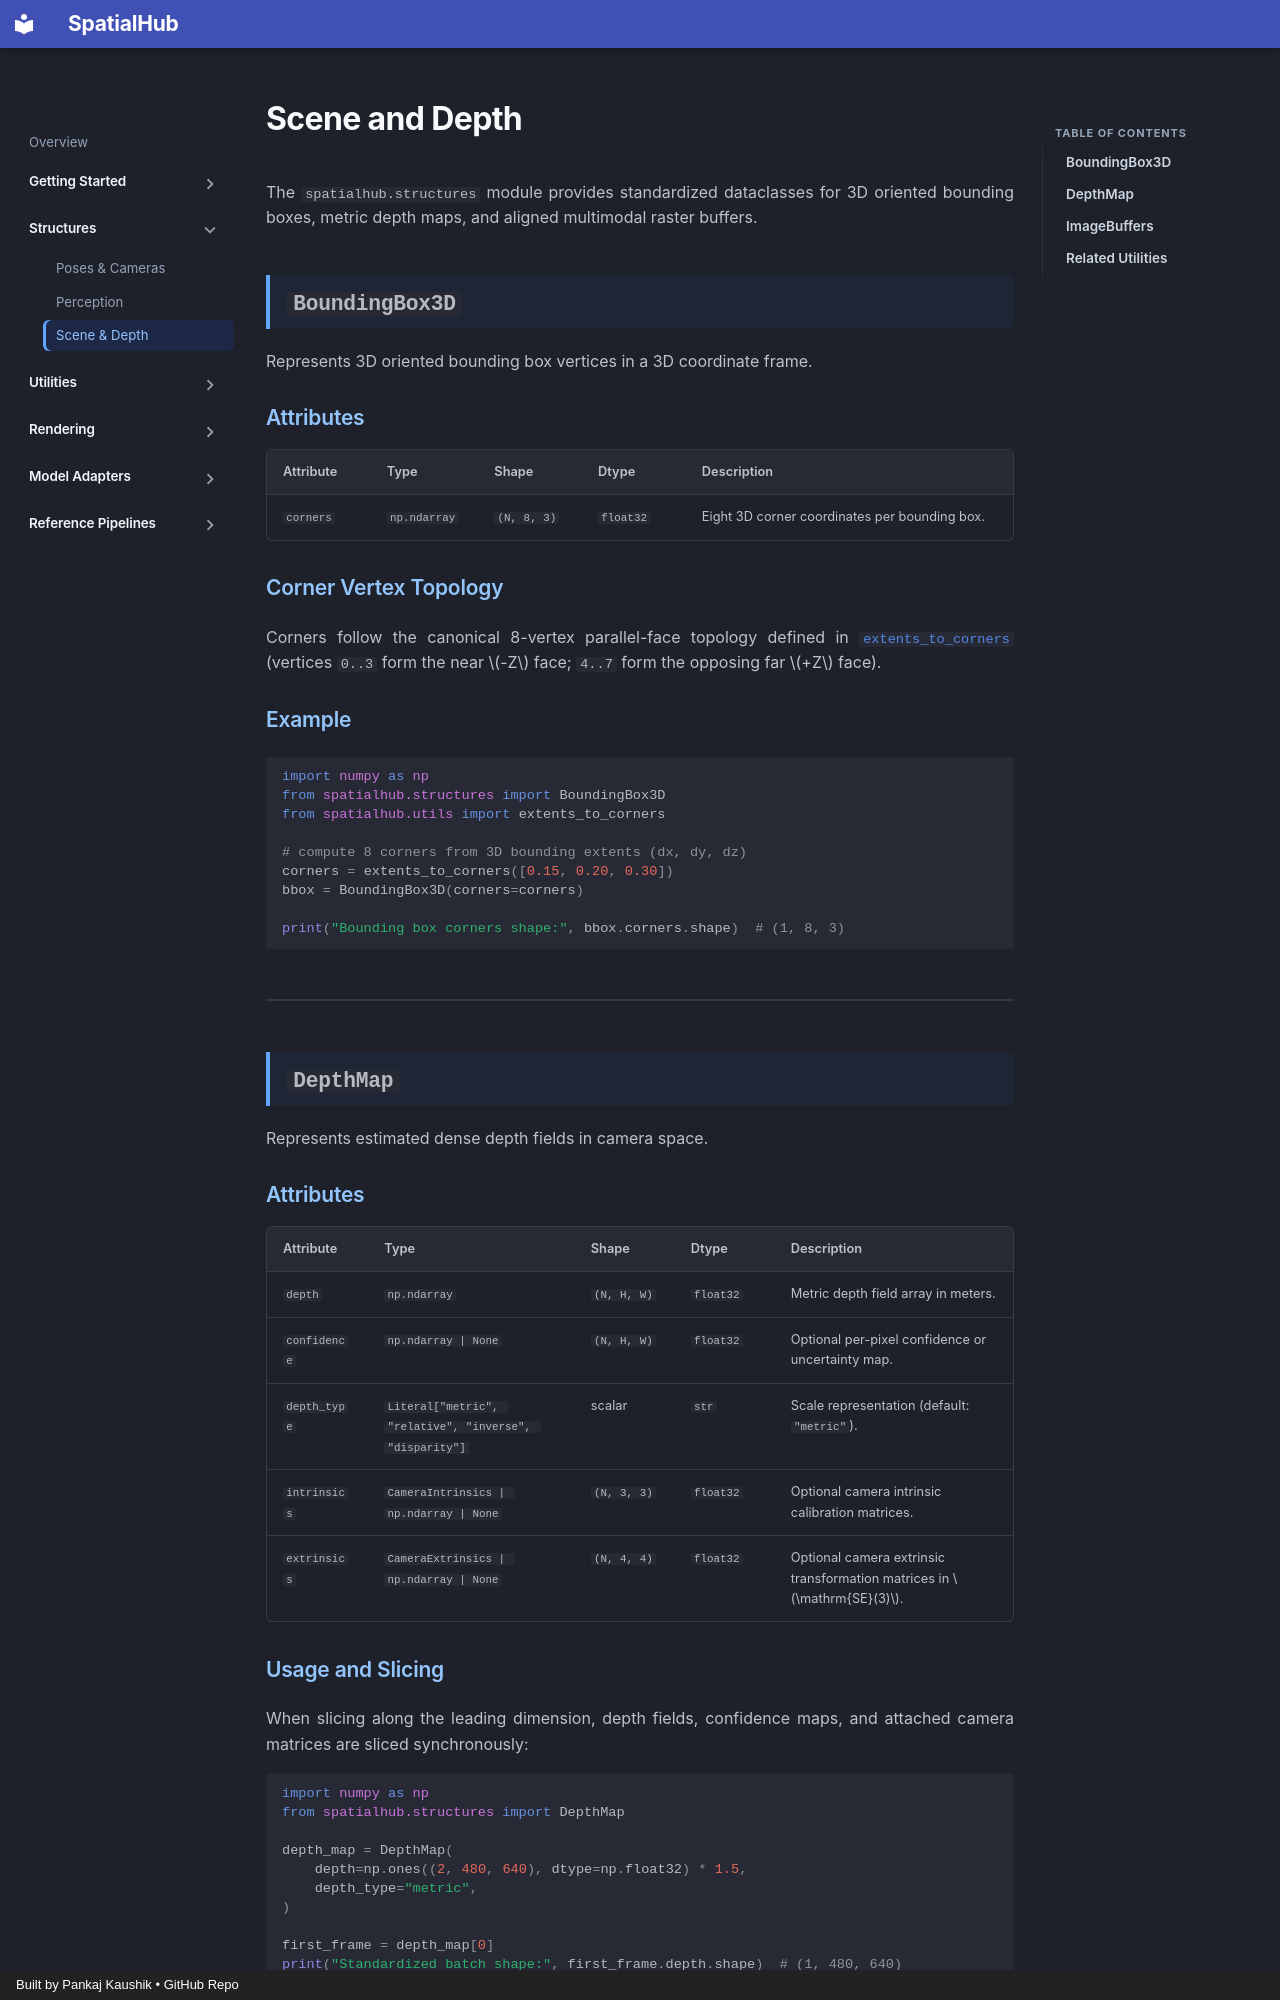

repository: spatialhub-ai/spatialhub · page: structures/scene_and_bounds/index.html · generator: mkdocs · copyright: Built by Pankaj Kaushik • GitHub Repo

# Scene and Depth

The `spatialhub.structures` module provides standardized dataclasses for 3D oriented bounding boxes, metric depth maps, and aligned multimodal raster buffers.

## `BoundingBox3D`

Represents 3D oriented bounding box vertices in a 3D coordinate frame.

### Attributes

| Attribute | Type | Shape | Dtype | Description |
| :--- | :--- | :--- | :--- | :--- |
| `corners` | `np.ndarray` | `(N, 8, 3)` | `float32` | Eight 3D corner coordinates per bounding box. |

### Corner Vertex Topology

Corners follow the canonical 8-vertex parallel-face topology defined in [`extents_to_corners`](../utilities/transform.md#extents_to_corners) (vertices `0..3` form the near $-Z$ face; `4..7` form the opposing far $+Z$ face).

### Example

```python
import numpy as np
from spatialhub.structures import BoundingBox3D
from spatialhub.utils import extents_to_corners

# compute 8 corners from 3D bounding extents (dx, dy, dz)
corners = extents_to_corners([0.15, 0.20, 0.30])
bbox = BoundingBox3D(corners=corners)

print("Bounding box corners shape:", bbox.corners.shape)  # (1, 8, 3)
```

---

## `DepthMap`

Represents estimated dense depth fields in camera space.

### Attributes

| Attribute | Type | Shape | Dtype | Description |
| :--- | :--- | :--- | :--- | :--- |
| `depth` | `np.ndarray` | `(N, H, W)` | `float32` | Metric depth field array in meters. |
| `confidence` | `np.ndarray | None` | `(N, H, W)` | `float32` | Optional per-pixel confidence or uncertainty map. |
| `depth_type` | `Literal["metric", "relative", "inverse", "disparity"]` | scalar | `str` | Scale representation (default: `"metric"`). |
| `intrinsics` | `CameraIntrinsics | np.ndarray | None` | `(N, 3, 3)` | `float32` | Optional camera intrinsic calibration matrices. |
| `extrinsics` | `CameraExtrinsics | np.ndarray | None` | `(N, 4, 4)` | `float32` | Optional camera extrinsic transformation matrices in $\mathrm{SE}(3)$. |

### Usage and Slicing

When slicing along the leading dimension, depth fields, confidence maps, and attached camera matrices are sliced synchronously:

```python
import numpy as np
from spatialhub.structures import DepthMap

depth_map = DepthMap(
    depth=np.ones((2, 480, 640), dtype=np.float32) * 1.5,
    depth_type="metric",
)

first_frame = depth_map[0]
print("Standardized batch shape:", first_frame.depth.shape)  # (1, 480, 640)
```

---
